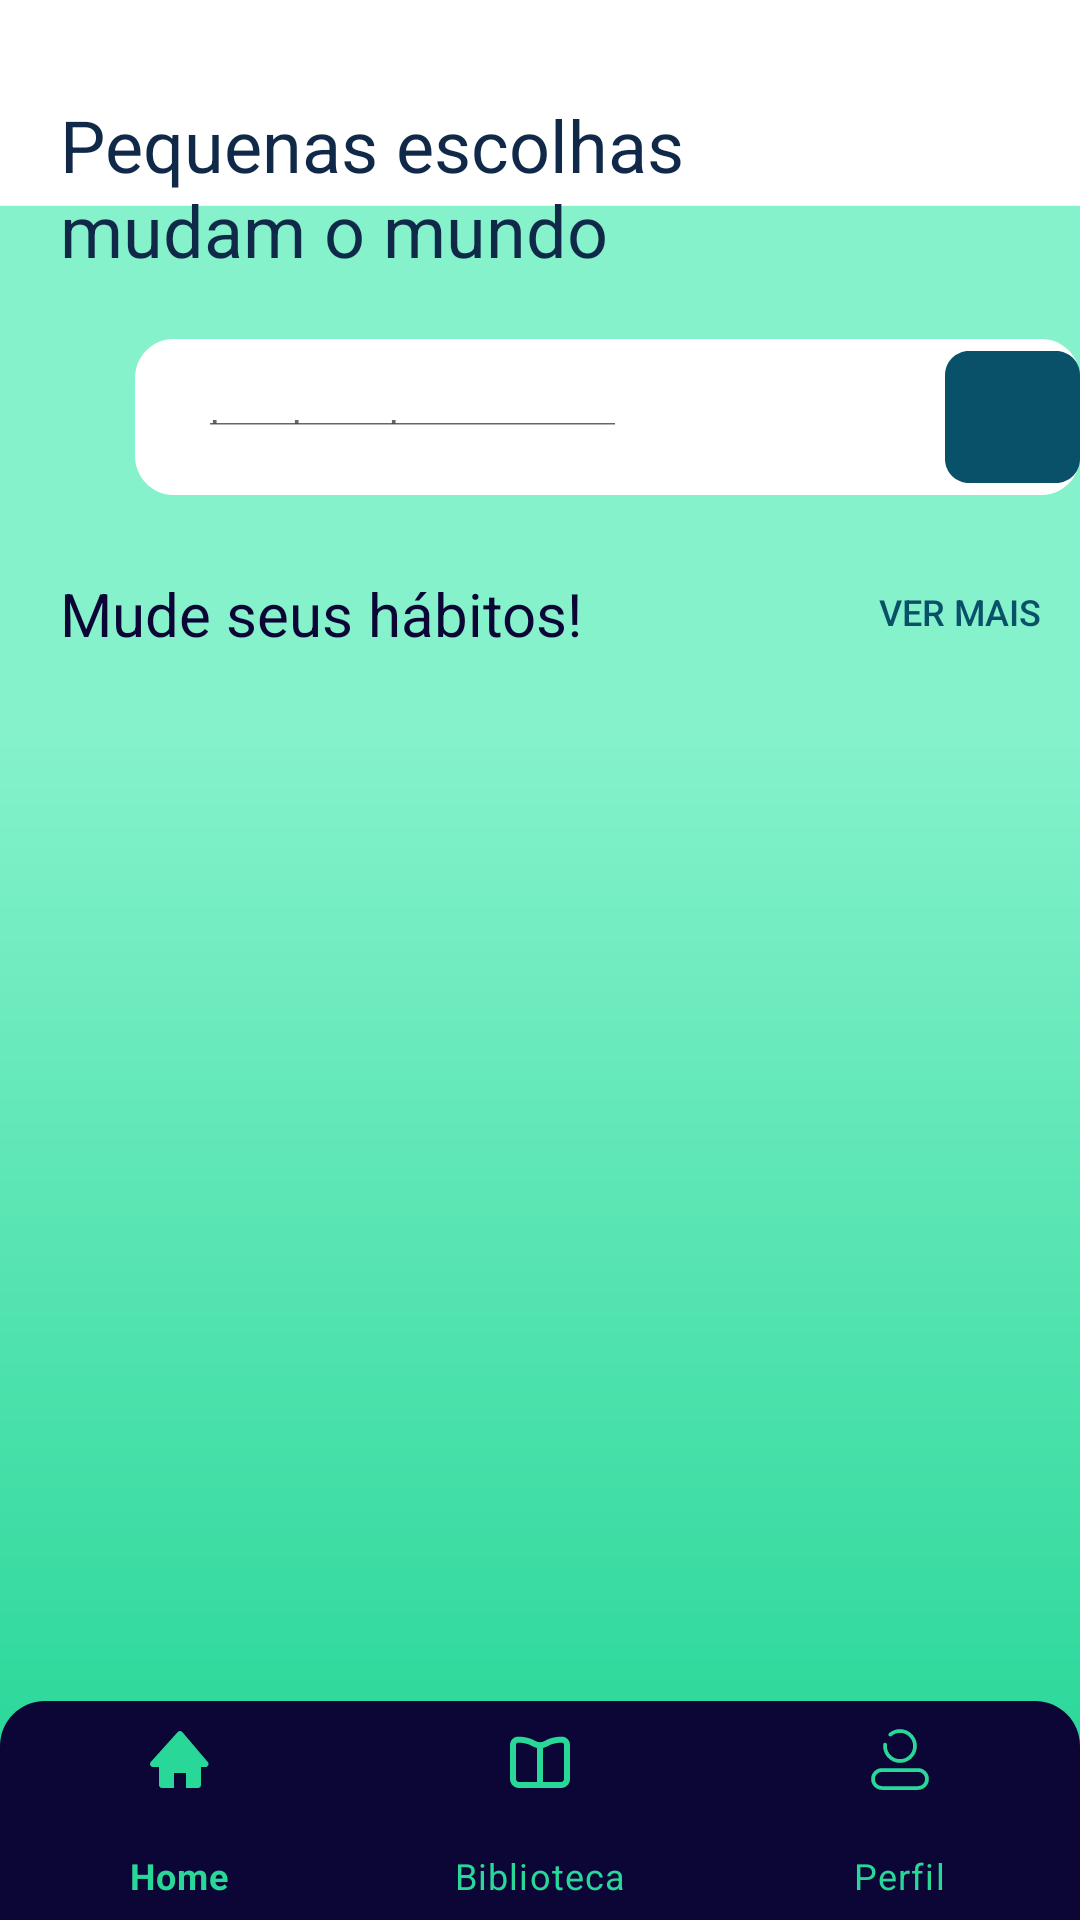

The Android layout XML behind this screen, and the referenced resources:
<!-- AndroidManifest.xml: application theme Theme.Habits -->
<!-- res/layout/activity_home2.xml -->
<?xml version="1.0" encoding="utf-8"?>
<RelativeLayout xmlns:android="http://schemas.android.com/apk/res/android"
    xmlns:app="http://schemas.android.com/apk/res-auto"
    xmlns:tools="http://schemas.android.com/tools"
    android:layout_width="match_parent"
    android:layout_height="match_parent"
    tools:context=".Home">

    <View
        android:id="@+id/home_background"
        android:layout_width="420dp"
        android:layout_height="800dp"
        android:layout_marginTop="-40dp"
        android:background="@drawable/home_background"/>

    <TextView
        android:id="@+id/text1"
        android:layout_width="211dp"
        android:layout_height="66dp"
        android:text="Pequenas escolhas
                       mudam o mundo"
        android:textColor="#102948"
        android:textSize="24sp"
        android:layout_alignParentLeft="true"
        android:layout_marginLeft="20dp"
        android:layout_alignParentTop="true"
        android:layout_marginTop="32dp" />

    <View
        android:id="@+id/rectangle_search"
        android:layout_width="320dp"
        android:layout_height="52dp"
        android:layout_alignParentLeft="true"
        android:layout_marginLeft="45dp"
        android:layout_alignParentTop="true"
        android:layout_marginTop="113dp"
        android:background="@drawable/rectangle_search" />

    <SearchView
        android:id="@+id/search_button"
        android:layout_width="45dp"
        android:layout_height="44dp"
        android:layout_alignParentLeft="true"
        android:layout_alignParentTop="true"
        android:layout_marginLeft="315dp"
        android:layout_marginTop="117dp"
        android:searchIcon="@drawable/ic_search"
        android:background="@drawable/search" />

    <EditText
        android:id="@+id/pesquisa"
        android:layout_width="143dp"
        android:layout_height="19dp"
        android:layout_alignParentLeft="true"
        android:layout_marginLeft="66dp"
        android:layout_alignParentTop="true"
        android:layout_marginTop="130dp"
        android:hint="pesquise por assuntos"
        android:textColor="#6FCF97"
        android:textSize="14sp" />

    <TextView
        android:id="@+id/textView"
        android:layout_width="230dp"
        android:layout_height="26dp"
        android:layout_alignParentLeft="true"
        android:layout_alignParentTop="true"
        android:layout_marginLeft="20dp"
        android:layout_marginTop="191dp"
        android:gravity="top"
        android:lineSpacingExtra="0sp"
        android:text="Mude seus hábitos!"
        android:textColor="#0C0636"
        android:textSize="20sp" />

    <Button
        android:id="@+id/btn_vermais"
        android:layout_width="wrap_content"
        android:layout_height="wrap_content"
        android:layout_alignParentLeft="true"
        android:layout_alignParentTop="true"
        android:layout_marginLeft="280dp"
        android:layout_marginTop="180dp"
        android:background="none"
        android:text="Ver mais"
        android:textColor="#095169"
        android:textSize="12sp"
        app:layout_constraintStart_toEndOf="@+id/textView"
        app:layout_constraintTop_toBottomOf="@+id/rectangle_search" />


    <FrameLayout
        android:id="@+id/fl_wrapper"
        android:layout_width="match_parent"
        android:layout_height="match_parent"
        android:layout_above="@+id/bottom_navigation" />

        <com.google.android.material.bottomnavigation.BottomNavigationView
            android:id="@+id/bottom_navigation"
            android:layout_width="match_parent"
            android:layout_height="wrap_content"
            android:layout_alignParentBottom="true"
            android:background="@drawable/ic_rectanglehome"
            app:itemIconTint="#29D799"
            app:itemTextColor="#29D799"
            app:menu="@menu/nav_menu"/>

</RelativeLayout>
<!-- resources referenced by this layout -->
<resources>
  <!-- drawable ic_rectanglehome (drawable) -->
  <vector xmlns:android="http://schemas.android.com/apk/res/android"
      android:width="360dp"
      android:height="73dp"
      android:viewportWidth="360"
      android:viewportHeight="73">
    <path
        android:pathData="M0,15C0,6.716 6.716,0 15,0H345C353.284,0 360,6.716 360,15V73H0V15Z"
        android:fillColor="#0C0636"/>
  </vector>
  <!-- drawable rectangle_search (drawable) -->
  <?xml version="1.0" encoding="utf-8"?>
  <vector
      xmlns:android="http://schemas.android.com/apk/res/android"
      xmlns:aapt="http://schemas.android.com/aapt"
      android:width="320dp"
      android:height="52dp"
      android:viewportWidth="320"
      android:viewportHeight="52"
      >
  
      <group>
  
          <clip-path
              android:pathData="M13 0H307C314.18 0 320 5.8203 320 13V39C320 46.1797 314.18 52 307 52H13C5.8203 52 0 46.1797 0 39V13C0 5.8203 5.8203 0 13 0Z"
              />
  
          <path
              android:pathData="M0 0V52H320V0"
              android:fillColor="#FFFFFF"
              />
  
      </group>
  
  </vector>
  <!-- drawable search (drawable) -->
  <?xml version="1.0" encoding="utf-8"?>
  <vector
      xmlns:android="http://schemas.android.com/apk/res/android"
      xmlns:aapt="http://schemas.android.com/aapt"
      android:width="45dp"
      android:height="44dp"
      android:viewportWidth="45"
      android:viewportHeight="44"
      >
  
      <group>
  
          <clip-path
              android:pathData="M8 0H37C41.4183 0 45 3.58172 45 8V36C45 40.4183 41.4183 44 37 44H8C3.58172 44 0 40.4183 0 36V8C0 3.58172 3.58172 0 8 0Z"
              />
  
          <path
              android:pathData="M0 0V44H45V0"
              android:fillColor="#095169"
              />
  
      </group>
  
  </vector>
  <style name="Theme.Habits" parent="Theme.MaterialComponents.DayNight.DarkActionBar">
          
          <item name="colorPrimary">@color/blue_background</item>
          <item name="colorPrimaryVariant">@color/green3</item>
          <item name="colorOnPrimary">@color/white</item>
          
          <item name="colorSecondary">@color/green1</item>
          <item name="colorSecondaryVariant">@color/green2</item>
          <item name="colorOnSecondary">@color/black</item>
          
          <item name="android:statusBarColor" tools:targetApi="l">?attr/colorPrimaryVariant</item>
          
      </style>
  <color name="blue_background">#0C0636</color>
  <color name="green3">#095169</color>
  <color name="white">#FFFFFFFF</color>
  <color name="green1">#9FD86B</color>
  <color name="green2">#6FCF97</color>
  <color name="black">#FF000000</color>
</resources>
